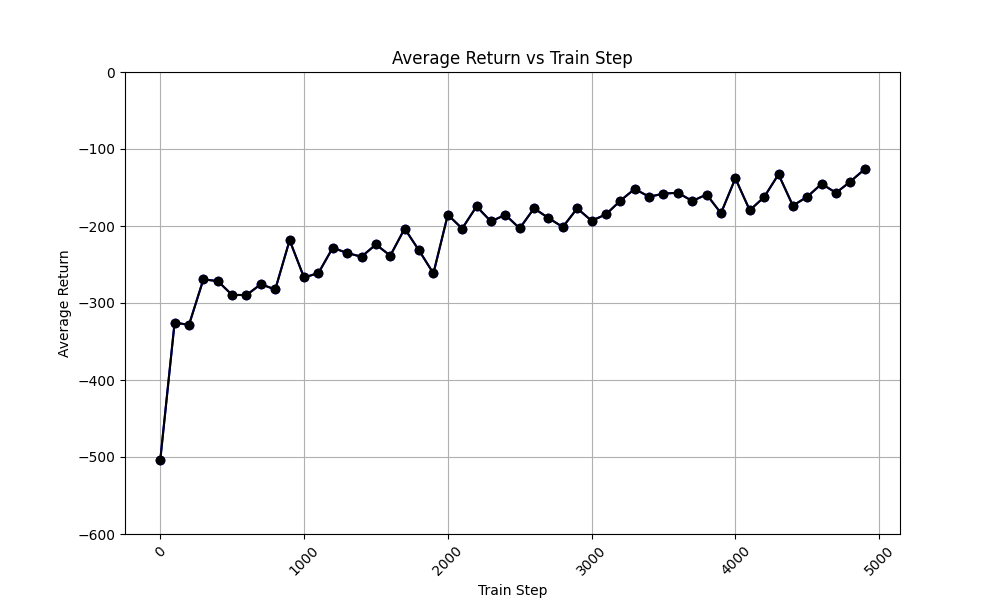

The file beside this chart, header and first rows:
time_step, avg_return_0, avg_of_avg_returns
0, -504.4, -504.4
100, -325.4, -325.4
200, -328.4, -328.4
300, -269.3, -269.3
400, -271.5, -271.5
500, -289.5, -289.5
600, -289.7, -289.7
700, -275.6, -275.6
800, -282.5, -282.5
900, -218.5, -218.5
1000, -266.8, -266.8
1100, -261.2, -261.2
1200, -228.2, -228.2
1300, -235.1, -235.1
1400, -239.9, -239.9
1500, -224, -224
1600, -238.5, -238.5
1700, -203.4, -203.4
1800, -231.8, -231.8
1900, -261.5, -261.5
2000, -185.5, -185.5
2100, -203.3, -203.3
2200, -174.6, -174.6
2300, -194.1, -194.1
2400, -185.5, -185.5
2500, -203.1, -203.1
2600, -177, -177
2700, -189.7, -189.7
2800, -201.3, -201.3
2900, -177.1, -177.1
3000, -193.2, -193.2
3100, -184.9, -184.9
3200, -167.1, -167.1
3300, -151.8, -151.8
3400, -162, -162
3500, -158, -158
3600, -156.8, -156.8
3700, -167.5, -167.5
3800, -159.1, -159.1
3900, -183.3, -183.3
4000, -138.1, -138.1
4100, -179.5, -179.5
4200, -162.5, -162.5
4300, -132.9, -132.9
4400, -173.5, -173.5
4500, -162.1, -162.1
4600, -145.2, -145.2
4700, -157, -157
4800, -142.2, -142.2
4900, -126.1, -126.1
